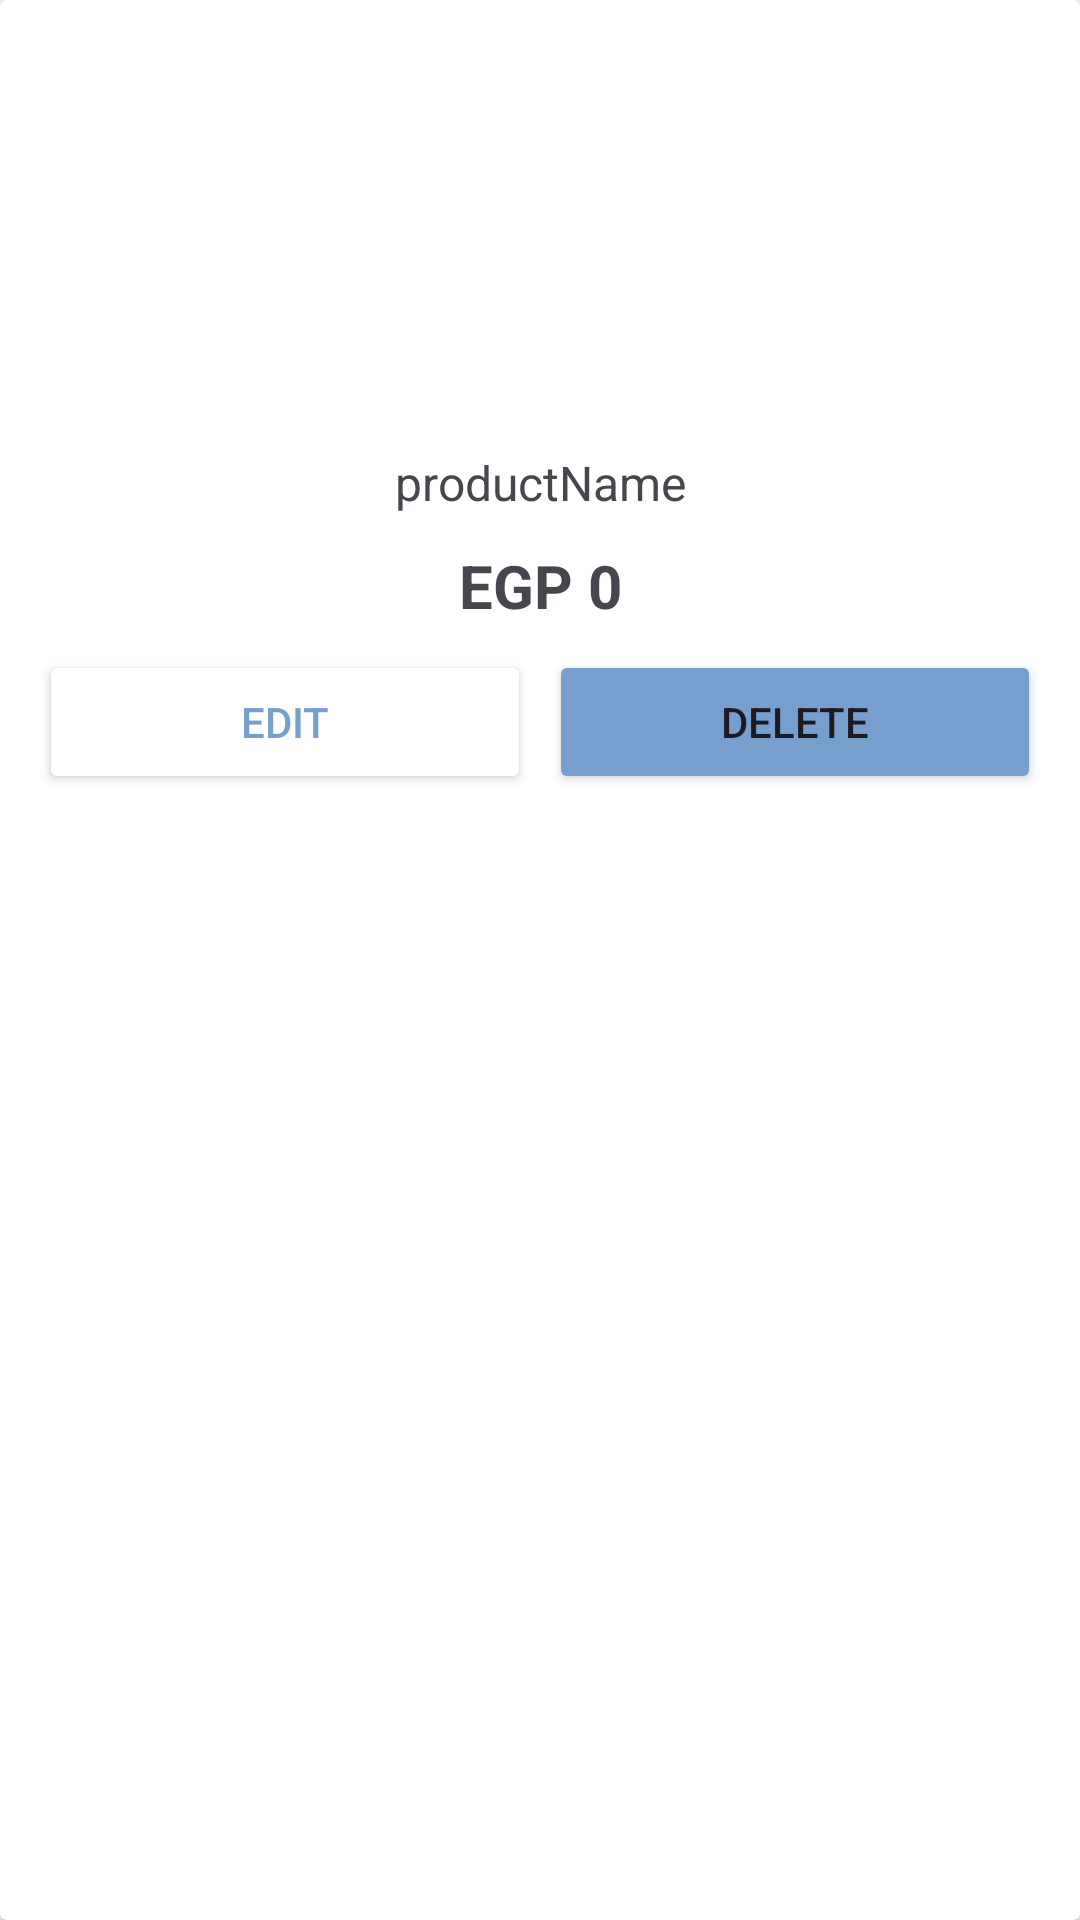

Reconstruct the res/layout file that produces this screen, plus the resources it refers to.
<!-- AndroidManifest.xml: application theme Theme.MyStore -->
<!-- res/layout/product_item.xml -->
<?xml version="1.0" encoding="utf-8"?>
<androidx.cardview.widget.CardView xmlns:android="http://schemas.android.com/apk/res/android"
    xmlns:app="http://schemas.android.com/apk/res-auto"
    xmlns:tools="http://schemas.android.com/tools"
    android:id="@+id/product_item"
    android:layout_width="match_parent"
    android:layout_height="wrap_content"
    android:layout_margin="8dp"
    android:background="@color/white"
    android:clickable="false">

    <LinearLayout
        android:layout_width="match_parent"
        android:layout_height="match_parent"
        android:layout_margin="10dp"
        android:gravity="center"
        android:orientation="vertical">

        <ImageView
            android:id="@+id/productItemImg"
            android:layout_width="130dp"
            android:layout_height="130dp"
            tools:srcCompat="@drawable/baseline_image_120" />

        <TextView
            android:id="@+id/productName"
            android:layout_width="match_parent"
            android:layout_height="wrap_content"
            android:layout_marginTop="10dp"
            android:layout_marginBottom="5dp"
            android:gravity="center"
            android:text="productName"
            android:textSize="16sp" />

        <TextView
            android:id="@+id/productItemPrice"
            android:layout_width="match_parent"
            android:layout_height="wrap_content"
            android:layout_margin="5dp"
            android:gravity="center"
            android:text="EGP 0"
            android:textSize="20sp"
            android:textStyle="bold" />

        <LinearLayout
            android:layout_width="match_parent"
            android:layout_height="match_parent">

            <Button
                android:id="@+id/edit_productItem"
                android:layout_width="match_parent"
                android:layout_height="wrap_content"
                android:layout_margin="3dp"
                android:layout_weight="1"
                android:backgroundTint="@color/white"
                android:paddingLeft="5dp"
                android:paddingRight="5dp"
                android:text="@string/edit"
                android:textColor="@color/light_blue"
                app:cornerRadius="7dp"
                app:strokeColor="@color/light_blue"
                app:strokeWidth="1dp" />

            <Button
                android:id="@+id/delete_productItem"
                android:layout_width="match_parent"
                android:layout_height="wrap_content"
                android:layout_margin="3dp"
                android:layout_weight="1"
                android:backgroundTint="@color/light_blue"
                android:paddingLeft="5dp"
                android:paddingRight="5dp"
                android:text="@string/delete"
                app:cornerRadius="7dp" />
        </LinearLayout>

    </LinearLayout>
</androidx.cardview.widget.CardView>
<!-- resources referenced by this layout -->
<resources>
  <color name="light_blue">#769FCD</color>
  <color name="white">#FFFFFFFF</color>
  <!-- drawable baseline_image_120 (drawable) -->
  <vector android:height="120dp" android:tint="#D9D9D9"
      android:viewportHeight="24" android:viewportWidth="24"
      android:width="120dp" xmlns:android="http://schemas.android.com/apk/res/android">
      <path android:fillColor="@android:color/white" android:pathData="M21,19V5c0,-1.1 -0.9,-2 -2,-2H5c-1.1,0 -2,0.9 -2,2v14c0,1.1 0.9,2 2,2h14c1.1,0 2,-0.9 2,-2zM8.5,13.5l2.5,3.01L14.5,12l4.5,6H5l3.5,-4.5z"/>
  </vector>
  <string name="delete">Delete</string>
  <string name="edit">Edit</string>
  <style name="Theme.MyStore" parent="Base.Theme.MyStore" />
  <style name="Base.Theme.MyStore" parent="Theme.Material3.DayNight.NoActionBar">
          
          
      </style>
</resources>
